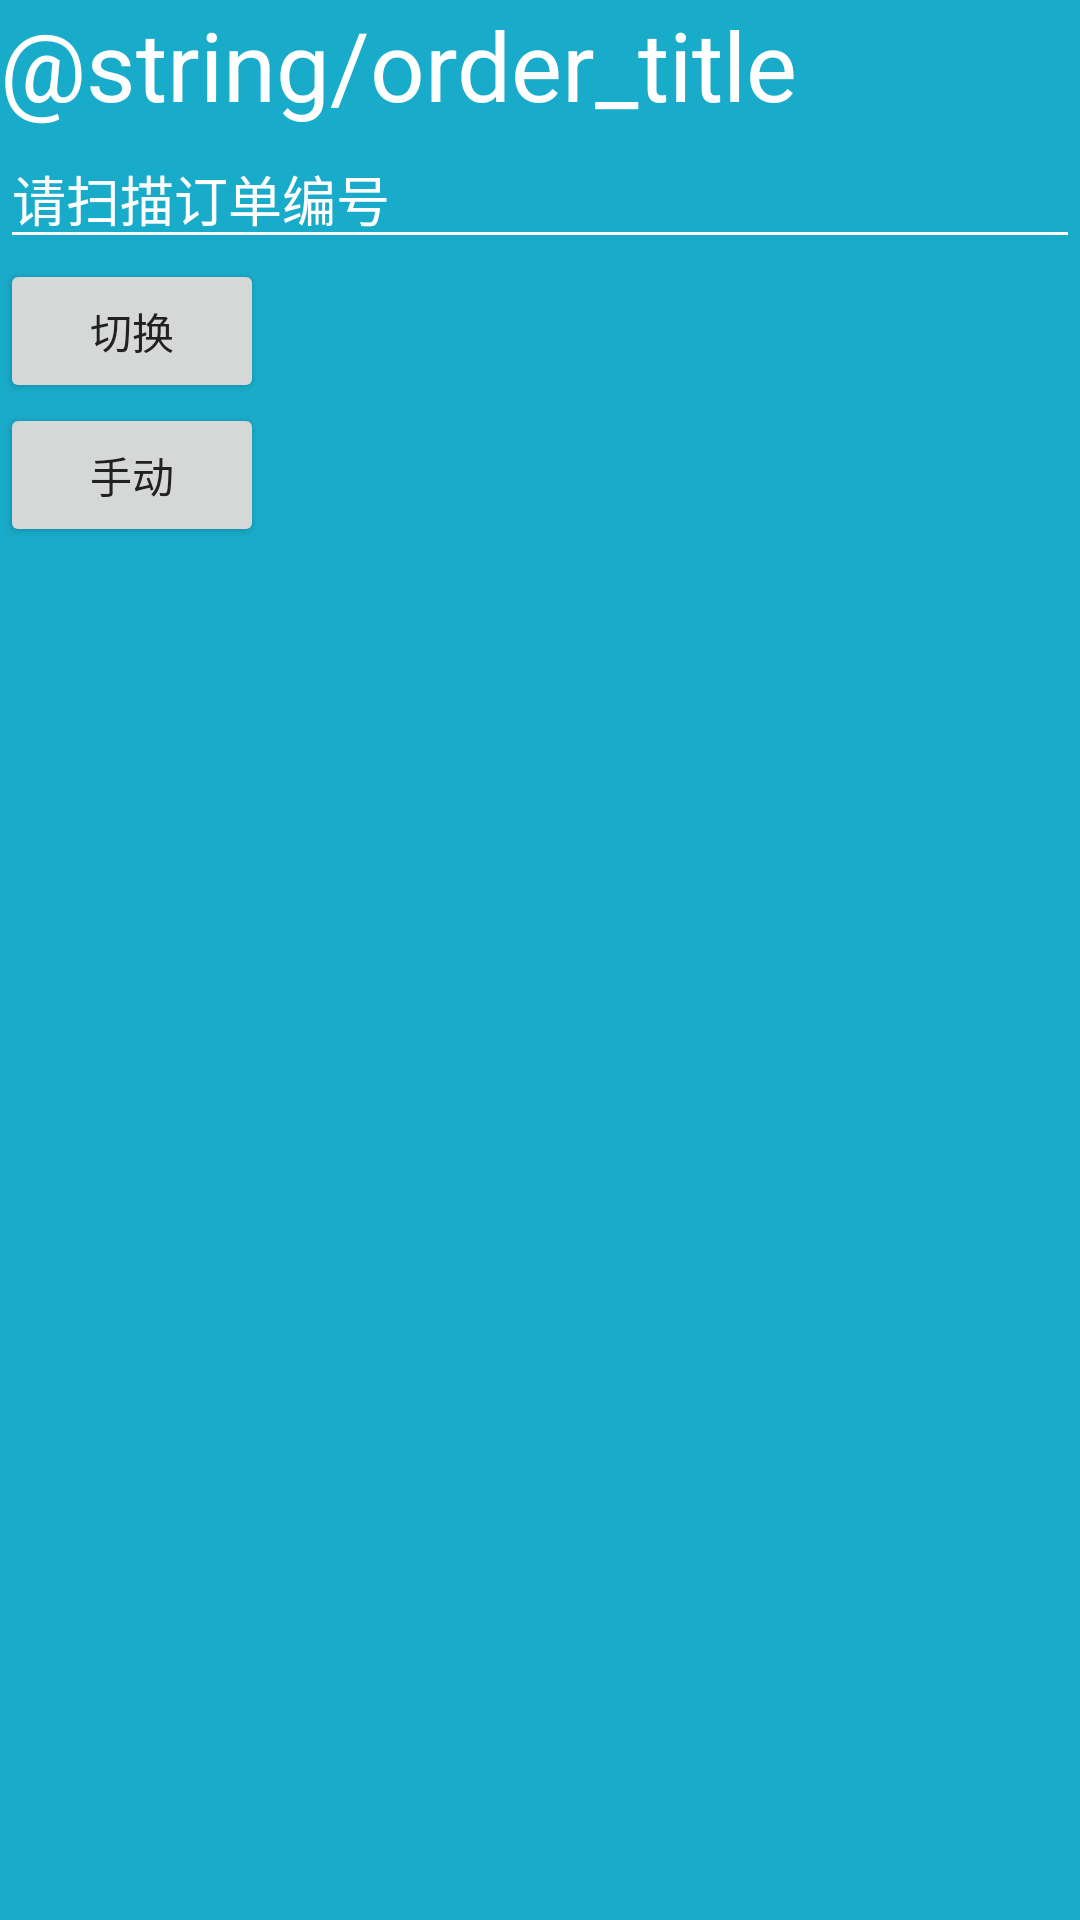

Reconstruct the res/layout file that produces this screen, plus the resources it refers to.
<!-- AndroidManifest.xml: application theme custom.fullscreen -->
<!-- res/layout/activity_order_scan.xml -->
<?xml version="1.0" encoding="utf-8"?>
<LinearLayout xmlns:android="http://schemas.android.com/apk/res/android"
    xmlns:app="http://schemas.android.com/apk/res-auto"
    xmlns:tools="http://schemas.android.com/tools"
    android:layout_width="match_parent"
    android:layout_height="match_parent"
    android:background="@color/custom_bg_color"
    android:orientation="vertical"
    tools:context=".ui.OrderScanActivity">

    <TextView
        style="@style/normal_title"
        android:layout_width="wrap_content"
        android:layout_height="wrap_content"
        android:text="@string/order_title" />

    <EditText
        android:id="@+id/order_value"
        style="@style/normal_edit_text"
        android:layout_width="match_parent"
        android:layout_height="wrap_content"
        android:hint="@string/order_hint"
        app:backgroundTint="@color/edit_text_line" />
    <Button
        android:id="@+id/button"
        android:layout_width="wrap_content"
        android:layout_height="wrap_content"
        android:text="切换"/>
    <Button
        android:layout_width="wrap_content"
        android:layout_height="wrap_content"
        android:text="@string/manual_mode"/>
</LinearLayout>
<!-- resources referenced by this layout -->
<resources>
  <color name="custom_bg_color">#19ACCA</color>
  <color name="edit_text_line">#FFFFFF</color>
  <string name="manual_mode">手动</string>
  <string name="order_hint">请扫描订单编号</string>
  <style name="normal_edit_text">、
          
          <item name="android:textColor">@color/normal_txt_color</item>
          
          <item name="android:textColorHint">@color/edit_text_line</item>
          
          
          
          <item name="android:digits">abcdefghijklmnopqrstuvwxyzABCDEFGHIJKLMNOPQRSTUVWXYZ1234567890</item>
          <item name="android:windowSoftInputMode">stateAlwaysHidden</item>
          
          <item name="android:textIsSelectable">true</item>
      </style>
  <style name="normal_title">
          <item name="android:textSize">32sp</item>
          <item name="android:textColor">@color/normal_txt_color</item>
      </style>
  <style name="custom.fullscreen" parent="@style/Theme.AppCompat.Light">
          <item name="windowNoTitle">true</item>
          <item name="windowActionBar">false</item>
          <item name="android:windowFullscreen">true</item>
          <item name="android:windowContentOverlay">@null</item>
  
          <item name="colorPrimary">@color/primary</item>
          <item name="colorPrimaryDark">@color/primary_dark</item>
          <item name="colorAccent">@color/accent</item>
          <item name="android:windowBackground">@color/primary</item>
          <item name="android:textColor">@color/primary_text</item>
          <item name="android:textColorSecondary">@color/secondary_text</item>
          <item name="android:icon">@color/icons</item>
          <item name="android:divider">@color/divider</item>
          <item name="android:textColorHint">@color/normal_txt_color</item>
          
      </style>
  <color name="normal_txt_color">#FFFFFF</color>
  <color name="primary">#3F51B5</color>
  <color name="primary_dark">#303F9F</color>
  <color name="accent">#FF4081</color>
  <color name="primary_text">#212121</color>
  <color name="secondary_text">#757575</color>
  <color name="icons">#FFFFFF</color>
  <color name="divider">#BDBDBD</color>
</resources>
